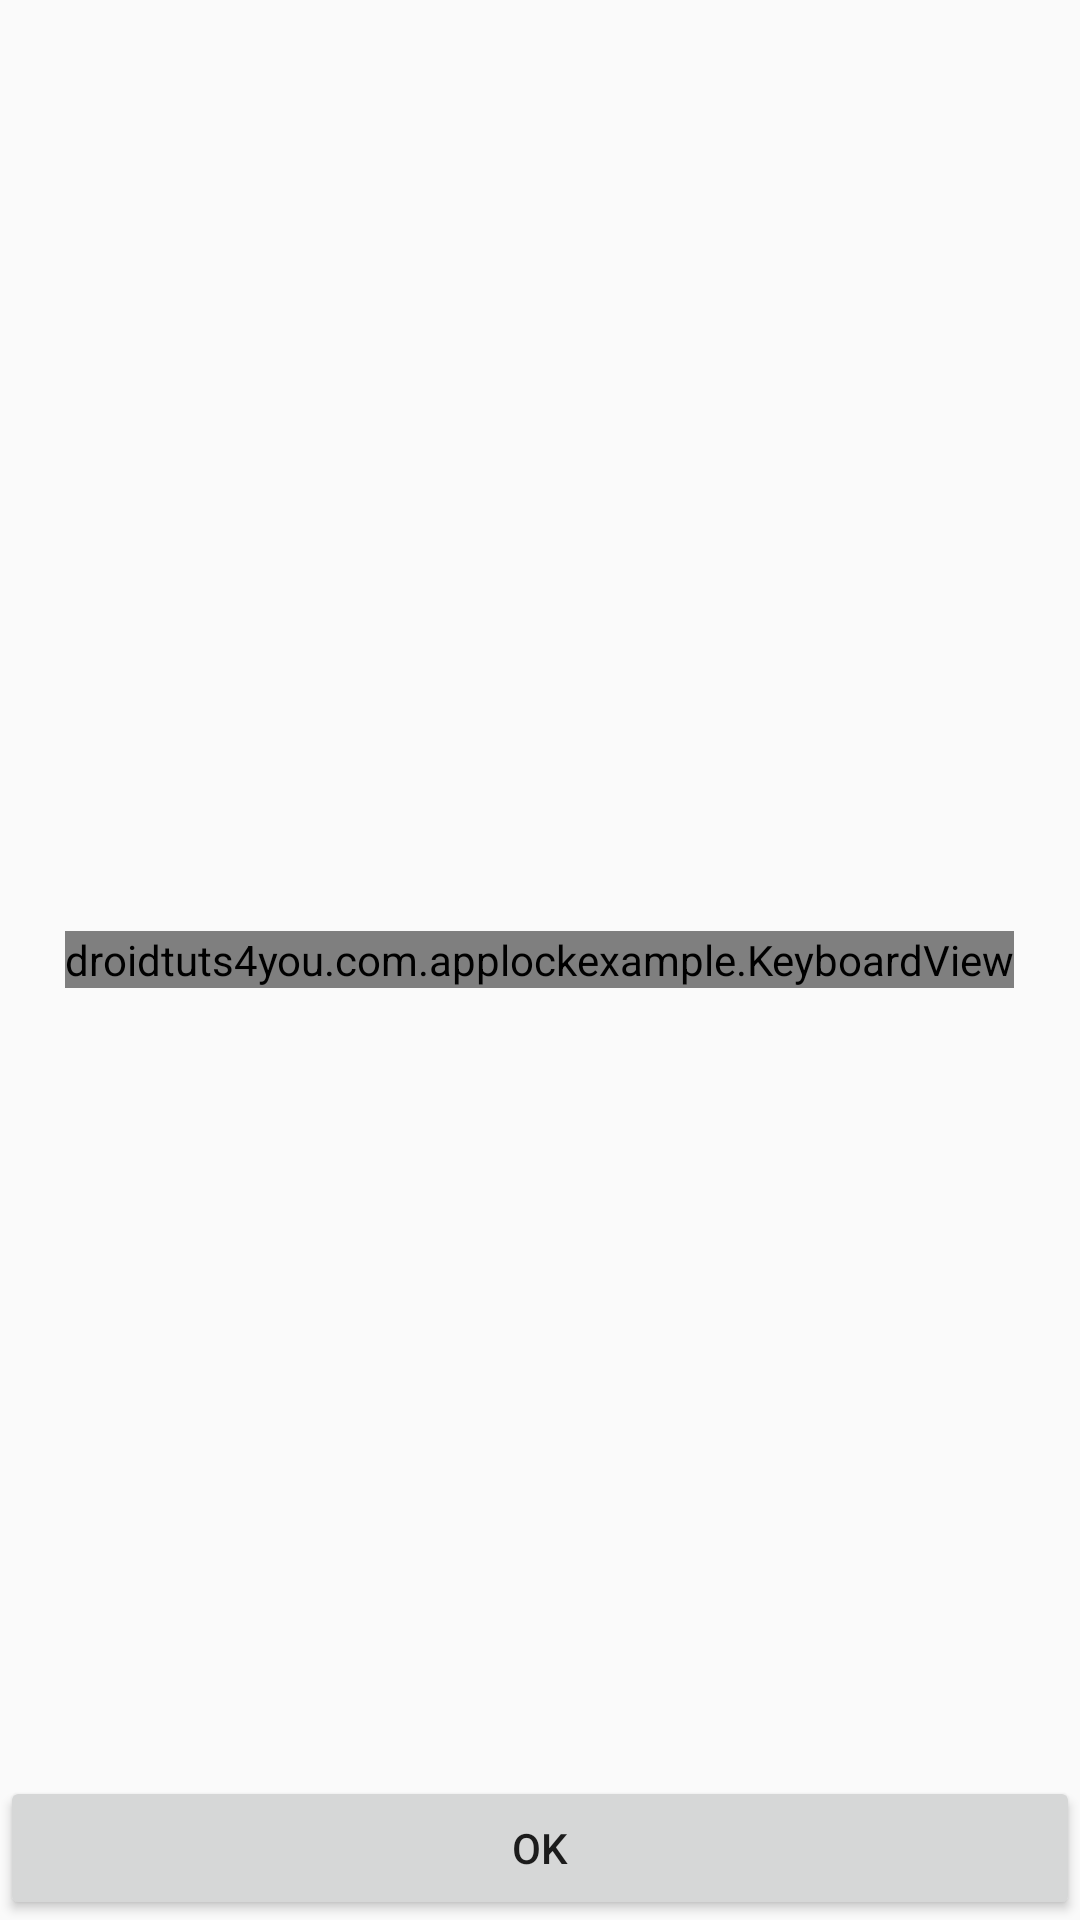

Layout XML and referenced resources for this Android screen:
<!-- AndroidManifest.xml: application theme AppTheme -->
<!-- res/layout/activity_app_lock.xml -->
<?xml version="1.0" encoding="utf-8"?>
<RelativeLayout xmlns:android="http://schemas.android.com/apk/res/android"
    xmlns:tools="http://schemas.android.com/tools"
    android:layout_width="match_parent"
    android:layout_height="match_parent"
    tools:context="droidtuts4you.com.applockexample.AppLockActivity">


    <droidtuts4you.com.applockexample.KeyboardView
        android:layout_height="wrap_content"
        android:layout_width="wrap_content"
        android:layout_centerVertical="true"
        android:layout_centerHorizontal="true" />
    <Button
        android:id="@+id/btn_ok"
        android:layout_width="wrap_content"
        android:layout_height="wrap_content"
        android:layout_alignParentBottom="true"
        android:layout_alignParentEnd="true"
        android:layout_alignParentStart="true"
        android:text="@android:string/ok" />
</RelativeLayout>
<!-- resources referenced by this layout -->
<resources>
  <style name="AppTheme" parent="Theme.AppCompat.Light.NoActionBar">
          
          <item name="colorPrimary">@color/colorPrimary</item>
          <item name="colorPrimaryDark">@color/colorPrimaryDark</item>
          <item name="colorAccent">@color/colorAccent</item>
      </style>
  <!-- not gathered from this repository: default colours our renderer supplied (Android Studio template values) -->
  <color name="colorPrimary">#FF6200EE</color>
  <color name="colorPrimaryDark">#FF3700B3</color>
  <color name="colorAccent">#FF03DAC5</color>
</resources>
